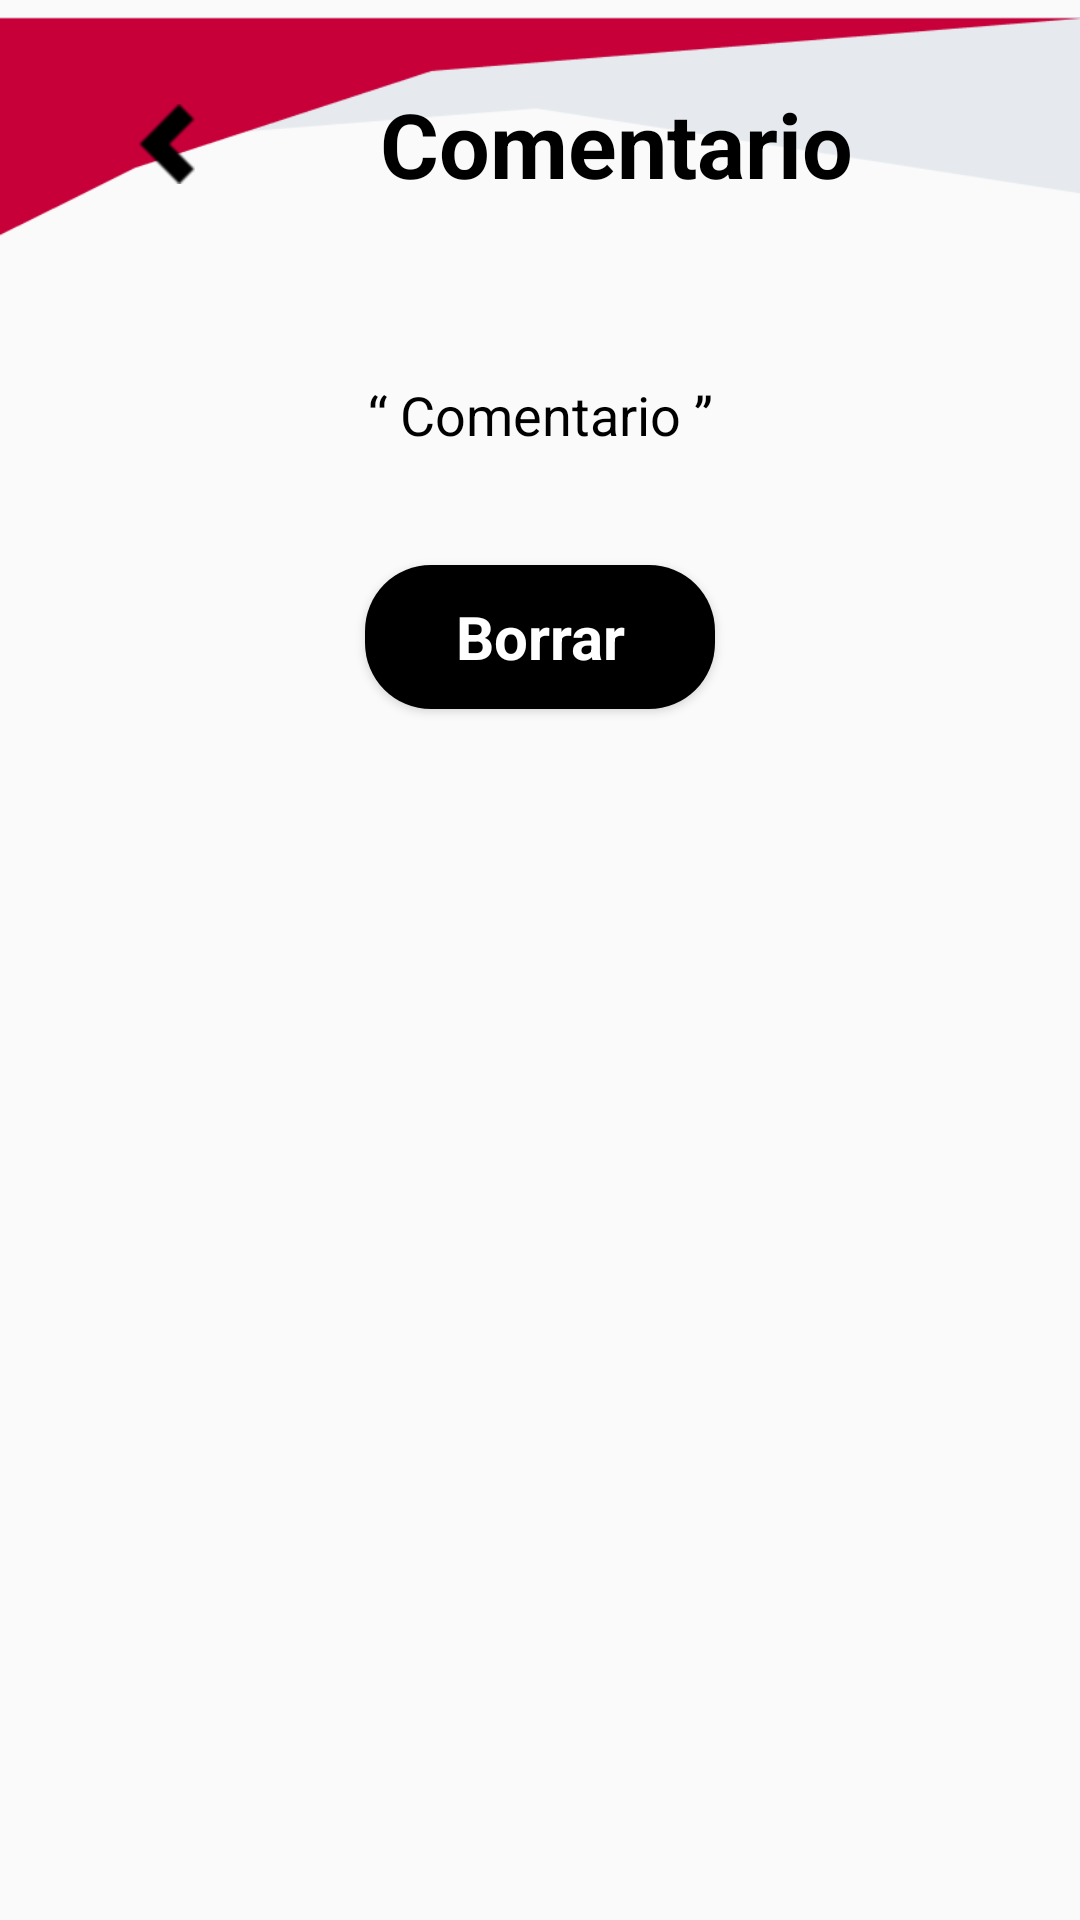

Reconstruct the res/layout file that produces this screen, plus the resources it refers to.
<!-- AndroidManifest.xml: application theme Theme.SmishGuard -->
<!-- res/layout/activity_admin_support_comment.xml -->
<?xml version="1.0" encoding="utf-8"?>
<androidx.constraintlayout.widget.ConstraintLayout xmlns:android="http://schemas.android.com/apk/res/android"
    xmlns:app="http://schemas.android.com/apk/res-auto"
    android:layout_width="match_parent"
    android:layout_height="match_parent">

    <LinearLayout
        android:id="@+id/linearLayout8"
        android:layout_width="0dp"
        android:layout_height="0dp"
        android:orientation="vertical"
        app:layout_constraintEnd_toEndOf="parent"
        app:layout_constraintHeight_percent="0.15"
        app:layout_constraintStart_toStartOf="parent"
        app:layout_constraintTop_toTopOf="parent">

        <RelativeLayout
            android:layout_width="match_parent"
            android:layout_height="match_parent">

            <ImageView
                android:id="@+id/imageView18"
                android:layout_width="match_parent"
                android:layout_height="87.5dp"
                app:srcCompat="@drawable/message_top_frame" />

            <LinearLayout
                android:layout_width="match_parent"
                android:layout_height="match_parent"
                android:gravity="center"
                android:orientation="horizontal"
                android:paddingHorizontal="30dp">

                <ImageButton
                    android:id="@+id/btnBackSupportComment"
                    android:layout_width="51dp"
                    android:layout_height="59dp"
                    android:background="@android:color/transparent"
                    app:srcCompat="@drawable/back" />

                <TextView
                    android:id="@+id/textView9"
                    android:layout_width="wrap_content"
                    android:layout_height="wrap_content"
                    android:layout_weight="1"
                    android:text="Comentario"
                    android:textAlignment="center"
                    android:textColor="@color/black"
                    android:textSize="30sp"
                    android:textStyle="bold" />
            </LinearLayout>

        </RelativeLayout>
    </LinearLayout>

    <LinearLayout
        android:id="@+id/linearLayout9"
        android:layout_width="0dp"
        android:layout_height="wrap_content"
        android:layout_marginTop="30dp"
        android:orientation="vertical"
        android:maxHeight="400dp"
        app:layout_constraintEnd_toEndOf="parent"
        app:layout_constraintStart_toStartOf="parent"
        app:layout_constraintTop_toBottomOf="@+id/linearLayout8">

        <TextView
            android:id="@+id/textView43"
            android:layout_width="match_parent"
            android:layout_height="wrap_content"
            android:paddingHorizontal="30dp"
            android:text="“ Comentario ”"
            android:textAlignment="center"
            android:textColor="@color/black"
            android:textSize="18sp" />

    </LinearLayout>

    <LinearLayout
        android:layout_width="0dp"
        android:layout_height="0dp"
        android:layout_marginTop="30dp"
        android:gravity="center"
        android:orientation="horizontal"
        android:paddingHorizontal="30dp"
        app:layout_constraintEnd_toEndOf="parent"
        app:layout_constraintHeight_percent="0.1"
        app:layout_constraintStart_toStartOf="parent"
        app:layout_constraintTop_toBottomOf="@+id/linearLayout9">

        <androidx.appcompat.widget.AppCompatButton
            android:id="@+id/button"
            style="@android:style/Widget.Button"
            android:paddingHorizontal="30dp"
            android:layout_width="wrap_content"
            android:layout_height="wrap_content"
            android:background="@drawable/button_background_black"
            android:text="Borrar"
            android:textColor="@color/white"
            android:textSize="20dp"
            android:textStyle="bold"/>
    </LinearLayout>

</androidx.constraintlayout.widget.ConstraintLayout>
<!-- resources referenced by this layout -->
<resources>
  <color name="black">#FF000000</color>
  <color name="white">#FFFFFFFF</color>
  <!-- drawable back: png bitmap (drawable-hdpi, 747 bytes) -->
  <!-- drawable button_background_black (drawable) -->
  <?xml version="1.0" encoding="utf-8"?>
  <layer-list xmlns:android="http://schemas.android.com/apk/res/android">
      
      <item android:left="0dp" android:top="0dp" android:right="0dp" android:bottom="0dp">
          <shape android:shape="rectangle">
              <corners android:radius="22dp"/>
              <solid android:color="#000000"/>
          </shape>
      </item>
  </layer-list>
  <!-- drawable message_top_frame: png bitmap (drawable-hdpi, 3034 bytes) -->
  <style name="Theme.SmishGuard" parent="Theme.AppCompat.Light.NoActionBar">
  
      </style>
</resources>
